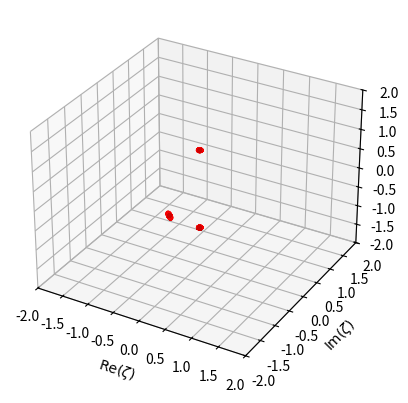

Write the Python code that produced this figure.
# The Eigenvalue Algorithm, implemented on the non-symmetric Schottky group in complex hyperbolic space

import numpy as np
import random
import matplotlib.pyplot as plt


# Problem setup:


# define Schottky group of Cygan spheres, and associated complex reflections

num_refinements = 3 # number of refinements to take
refinements = 0 # track number of refinements
N = 3 # number of chains/isometric spheres

# angle of the Schottky group
theta = np.pi/100


# define the non-symmetric Schottky group
radii = np.array([np.tan(theta), np.tan(theta), np.tan(theta)]).astype(complex)
centers = np.array([[0, 1/np.cos(theta)**2], [0, -1/np.cos(theta)**2], [-1j/np.cos(theta), 0]]).astype(complex)



# track centers and radii from all iterations
cumul_radii = [radii]
cumul_centers = [centers]



# store function parameters (will not change in refinements)
funcs = np.array([[radii[0], centers[0,0], centers[0,1]], [radii[1], centers[1,0], centers[1,1]], [radii[2], centers[2,0], centers[2,1]]]).astype(complex)

# create list of function indices corresponding to sample points x_i (i.e. which original sphere contains x_i?)
funcs_i = np.array([0, 1, 2])



# generate random sample points x_j in each isometric sphere S_j
x = np.empty((N,2)).astype(complex)
for i in range(N):
    r = random.uniform(0, np.abs(radii[i]))
    phi = random.uniform(0, 2*np.pi)
    rho = random.uniform(0, r)
    
    
    # zeta coordinate
    x[i,0] = centers[i,0] - rho*np.exp(1j*phi)
    
    # v coordinate
    x[i,1] = centers[i,1] + 2*np.imag(np.conj(centers[i,0])*rho*np.exp(1j*phi)) - np.sqrt(r**4-rho**4)
    


# Preliminary function definitions:


# the Cygan distance between points (zeta_1,v_1) and (zeta_2,v_2), 
# using the definition of zero norm and the group operation in the Heisenberg group
def cyg_dist(zeta_1, v_1, zeta_2, v_2):
    val = np.sqrt(np.abs( np.abs(zeta_1-zeta_2)**2 + 1j*(v_1 - v_2 - 2*np.imag(np.conj(zeta_1)*zeta_2)) ))
    
    return val


# the Koranyi inversion of a point (zeta,v)
def kor_inv(zeta, v):
    val = np.empty(2).astype(complex)
    val[0] = zeta / (np.abs(zeta)**2 - 1j*v)
    val[1] = -v / (np.abs(zeta)**4 + v**2)
    
    return val


# the complex dilation by lmbd applied to the point (zeta,v)
def comp_dil(zeta, v, lmbd):
    val = np.empty(2).astype(complex)
    val[0] = lmbd * zeta
    val[1] = np.abs(lmbd)**2 * v
    
    return val


# the Heisenberg translation by (xi,t) applied to the point (zeta,v)
def h_trans(zeta, v, xi, t):
    val = np.empty(2).astype(complex)
    val[0] = zeta + xi
    val[1] = v + t + 2*np.imag(np.conj(zeta)*xi)
    
    return val


# the complex inversion through the Cygan sphere of center (xi,t) and radius lmbd, applied to the point (zeta,v)
def comp_inv(zeta, v, lmbd, xi, t):
    tdid_val = h_trans(zeta, v, -xi, -t)
    tdi_val = comp_dil(tdid_val[0], tdid_val[1], lmbd**(-1))
    td_val = kor_inv(tdi_val[0], tdi_val[1])
    t_val = comp_dil(td_val[0], td_val[1], lmbd)
    val = h_trans(t_val[0], t_val[1], xi, t)
    
    return val


# the (square rooted) magnitude of the Jacobian determinant of a complex inversion
# serves the same purpose for this algorithm as f' did in the real case
def abs_det_comp_inv(zeta, v, lmbd, xi, t):
    val = np.abs(lmbd)**4 / cyg_dist(zeta, v, xi, t)**4
    
    return val


# determines the parameters of a chain after a complex inversion is taken
# inversion with translation parameters (xi,t) and dilation parameter lmbd is applied to the chain with center (mu,x) and complex radius rho
# the resulting chain has center (beta,gamma) and complex radius alpha
def chain_finder(lmbd, xi, t, rho, mu, x):
    val = np.empty(3).astype(complex)
    
    if abs(mu-xi) < np.finfo(complex).eps: # check mu=xi up to machine precision
        alpha = np.abs(lmbd)**2 * rho / (np.abs(rho)**2 - 1j*(x - t))
        beta = xi
        gamma = t - np.abs(lmbd)**4 * (x - t) / np.abs(np.abs(rho)**2 - 1j*(x - t))**2
    else: # non-degenerate case, proceed as normal
        alpha = np.abs(lmbd)**2 * np.conj(rho) * (mu-xi)**2 / np.abs(mu-xi)**2 \
                              / (np.abs(rho)**2 - np.abs(mu-xi)**2 + 1j*(x - t - 2*np.imag(np.conj(mu)*xi)))
        beta = xi - np.abs(lmbd)**2*(mu-xi) / (np.abs(rho)**2 - np.abs(mu-xi)**2 + 1j*(x - t - 2*np.imag(np.conj(mu)*xi)))
        gamma = t + 2*np.imag(np.abs(lmbd)**2 * np.conj(xi) * (mu-xi) \
                              / (np.abs(rho)**2 - np.abs(mu-xi)**2 + 1j*(-2*np.imag(np.conj(mu)*xi) + x - t))) \
                              - np.abs(lmbd)**4*(x - t - 2*np.imag(np.conj(mu)*xi)) \
                              / np.abs(np.abs(rho)**2 - np.abs(mu-xi)**2 + 1j*(x - t - 2*np.imag(np.conj(mu)*xi)))**2

    val[0] = alpha
    val[1] = beta
    val[2] = gamma
    return val






# The Eigenvalue Algorithm:


while refinements < num_refinements:

  # (1) for every i->j, solve for y_ij in isometric sphere S_i such that f_i(y_ij)=x_j

  y = np.zeros((N,N,2)).astype(complex)
  new_centers = np.empty((0,2)).astype(complex)
  new_radii = np.empty(0).astype(complex)

  for i in range(N):
      for j in range(N):
          # get radius and center for i-th chain/isometric sphere
          lmbd, xi, t = radii[i], centers[i,0], centers[i,1]

          # get radius and center for j-th chain/isometric sphere
          rho, mu, xx = radii[j], centers[j,0], centers[j,1]

          if i != j: 
              ind = funcs_i[i] # get index of desired function

              # get radius and center of chain under inverse complex reflection
              # complex reflections are involutions, so each is its own inverse
              alpha, beta, gamma = chain_finder(funcs[ind,0], funcs[ind,1], funcs[ind,2], rho, mu, xx)

              if cyg_dist(xi, t, beta, gamma) < np.abs(lmbd) - np.abs(alpha): # if i -> j
                  y[i,j,:] = comp_inv(x[j,0], x[j,1], funcs[ind,0], funcs[ind,1], funcs[ind,2])

                  # track sets for refinement
                  new_radii = np.append(new_radii, alpha)
                  new_centers = np.append(new_centers, [[beta, gamma]], axis=0)

              # else y_ij = 0





  # (2) Compute transition matrix, such that T_ij = { |f_i'(y_ij)|^-1 if i -> j, 0 otherwise

  T = np.zeros((N,N))

  for i in range(N):
      for j in range(N):
          if y[i,j,:].any() != 0: # i -> j
              ind = funcs_i[i]
              T[i,j] = 1/abs_det_comp_inv(y[i,j,0], y[i,j,1], funcs[ind,0], funcs[ind,1], funcs[ind,2])






  # (3) Solve lambda(T^alpha)=1 (elementwise exponentiation) for this partition
  # This implementation uses the Bisection Method



  tol = 0.0001

  # initial alpha values, such that lambda(T^alphal) < 1 < lambda(T^alpha2)
  # the particular values used below are not guaranteed to work, but they have in every test case so far
  alpha1 = 1
  alpha2 = 0.01
  lmbd_1 = max(np.abs(np.linalg.eigvals(T**alpha1)))
  lmbd_2 = max(np.abs(np.linalg.eigvals(T**alpha2)))



  alpha_mid = (alpha1+alpha2)/2
  iterations = 1
  num_iter = 100
  lmbd_mid = max(np.abs(np.linalg.eigvals(T**alpha_mid)))

  while np.abs(lmbd_mid-1) > tol and iterations < num_iter:
      if (lmbd_mid-1)*(lmbd_1-1) < 0:
          alpha2 = alpha_mid
          lmbd_2 = max(np.abs(np.linalg.eigvals(T**alpha2)))
      else:
          alpha1 = alpha_mid
          lmbd_1 = max(np.abs(np.linalg.eigvals(T**alpha1)))


      alpha_mid = (alpha1+alpha2)/2
      lmbd_mid = max(np.abs(np.linalg.eigvals(T**alpha_mid)))
      iterations = iterations + 1





  # (4) Output alpha

  alpha_P = alpha_mid




  # (5) Replace P with refinement R(P), define new sample points x_ij = y_ij, return to (1)

  new_x = np.empty((0,2)).astype(complex)
  new_funcs_i = np.empty(0)

  for i in range(N):
      for j in range(N):
          if y[i,j,0:].any() != 0: # i -> j
              new_x = np.append(new_x, [y[i,j,:]], axis=0)
              new_funcs_i = np.append(new_funcs_i, funcs_i[i])


  x = new_x # x_ij = y_ij
  funcs_i = new_funcs_i.astype(int) 
  N = x.shape[0]

  # refine sets in partition
  centers = new_centers
  radii = new_radii
  cumul_centers.append(centers)
  cumul_radii.append(radii)

  # track refinements
  refinements = refinements + 1





# Results:

print('computed dimension, after', refinements, 'refinements:', alpha_P)




# plotting the spheres
# this implementation plots 2M^2 "evenly" spaced points on each sphere
ax = plt.axes(projection = '3d')

# specify bounds, adjust as needed
L = 2
ax.set(xlim=(-L,L), ylim=(-L,L), zlim=(-L,L))

# add axis labels
plt.rcParams['text.usetex'] = True
ax.set_xlabel('$\mathrm{Re}(\zeta)$')
ax.set_ylabel('$\mathrm{Im}(\zeta)$')
ax.set_zlabel('$v$')
ax.set_title('')

# 2M^2 points on each sphere
M = 50

# colors to use
cs = ('red', 'yellow', 'blue')
num_cs = 3

for i in range(num_refinements+1):
    cens = cumul_centers[i]
    rads = cumul_radii[i]
    for j in range(cens.shape[0]):
        cen = cens[j,:]
        rad = rads[j]

        # linearly space points on Cygan spheres
        phi = np.linspace(0, 2*np.pi, M)
        rho = np.linspace(0, rad, M)
        
        # zeta coordinate
        zetas = cen[0]*np.ones((M,M)) - np.outer(rho, np.exp(1j*phi))

        # v coordinate
        vs = cen[1]*np.ones((M,M)) + 2*np.imag(np.conj(cen[0])*np.outer(rho, np.exp(1j*phi))) \
             - np.sqrt(rad**4*np.ones((M,M))-np.transpose(np.tile(rho**4, (M,1))))

        # flatten arrays of points and account for upper and lower half of spheres
        zetas = zetas.flatten()
        zetas = np.tile(zetas, (1,2))
        neg_vs = vs + 2*np.sqrt(rad**4*np.ones((M,M))-np.transpose(np.tile(rho**4, (M,1))))
        vs = np.concatenate((vs, neg_vs))
        vs = vs.flatten()

        # plot the points
        ax.scatter3D(np.real(zetas), np.imag(zetas), np.real(vs), marker = '.', c = cs[np.mod(i,num_cs)], alpha = 0.02)
    
    # for 2 refinements, helps visually, but there is probably a better solution
    M = M//2
        

